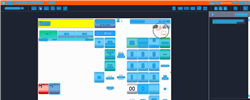
Task: Trigger Based Attended Automation
Workflow: NAMOS_TH_SafeDrop_B123

Step 1: Computer Vision in window 'Web Rep Console*' (msedge.exe)

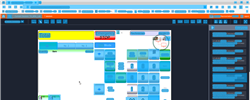
Step 2: CVRefresh

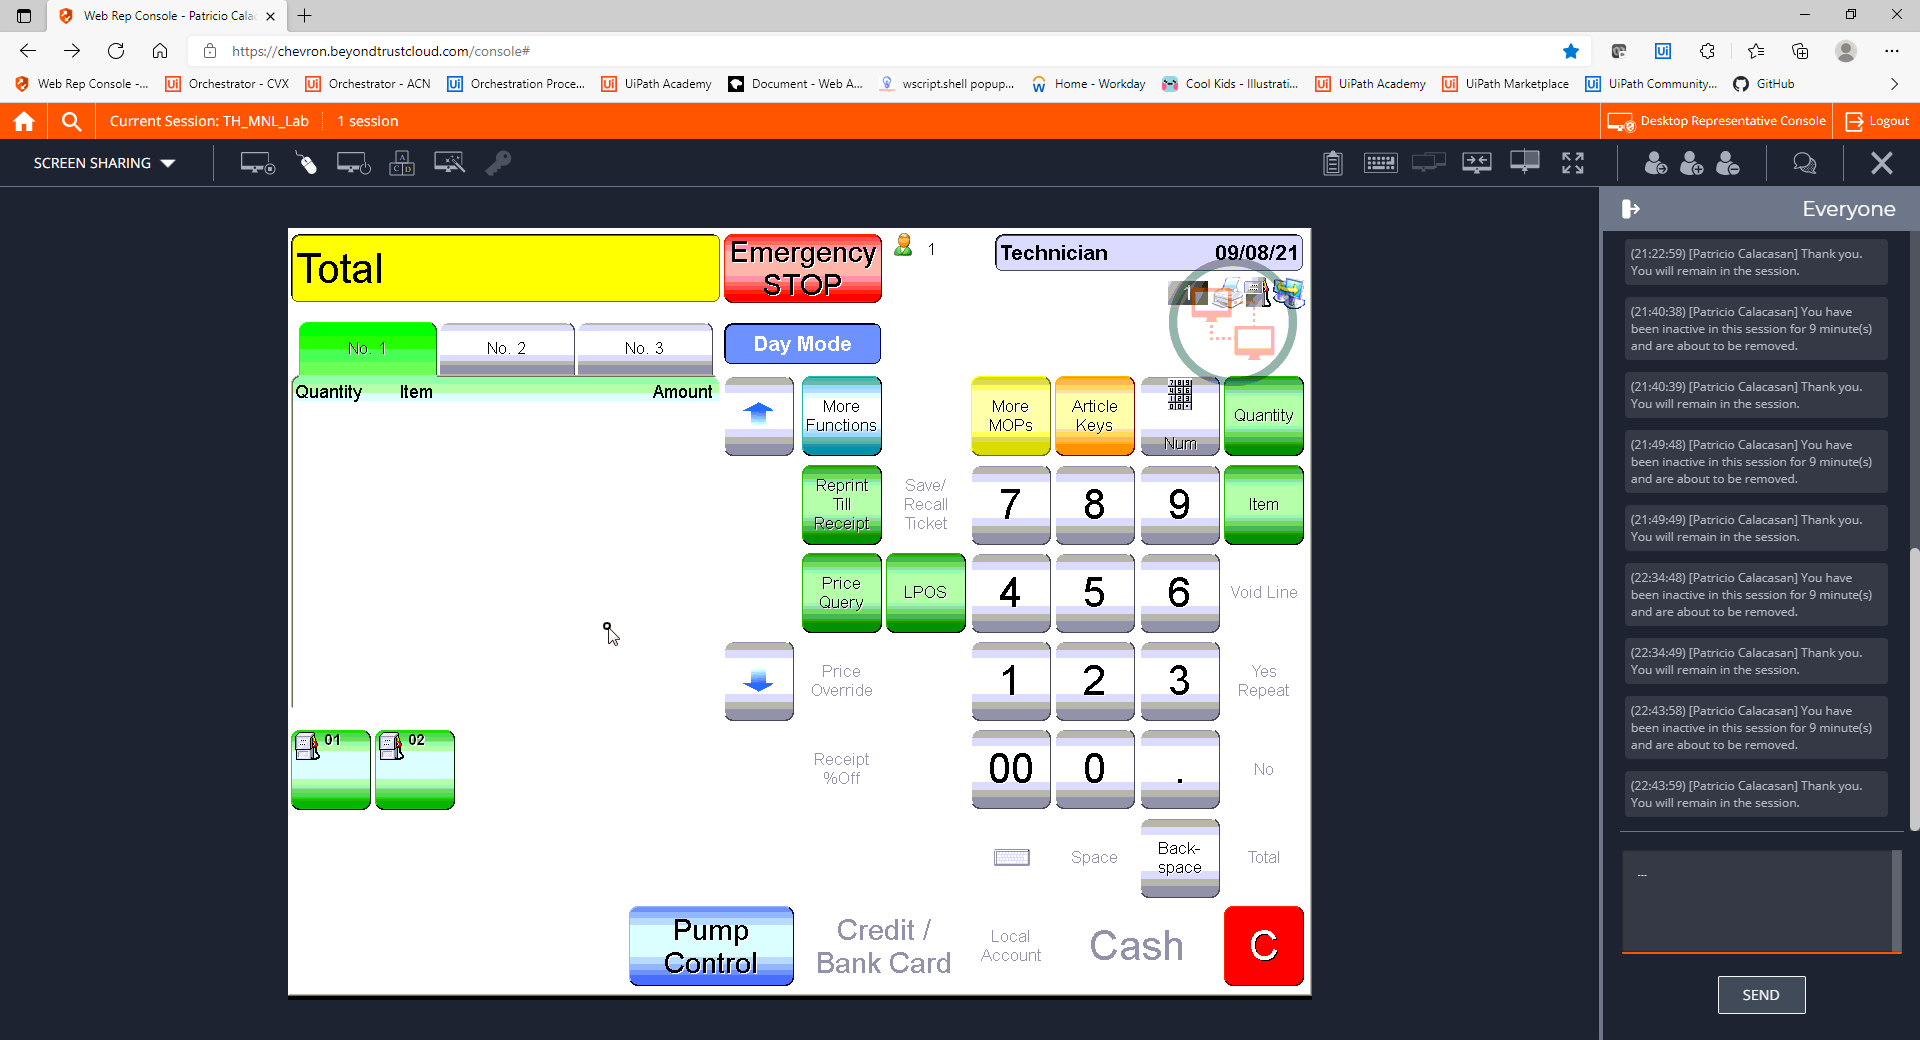
Step 3: CVCache

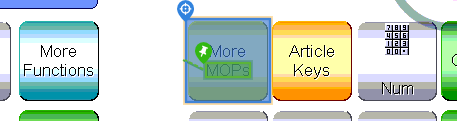
Step 4 [try]: CV Click - Button

Step 5: CvDescriptor (same screen as step 4)

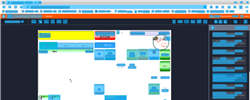
Step 6: CV refresh

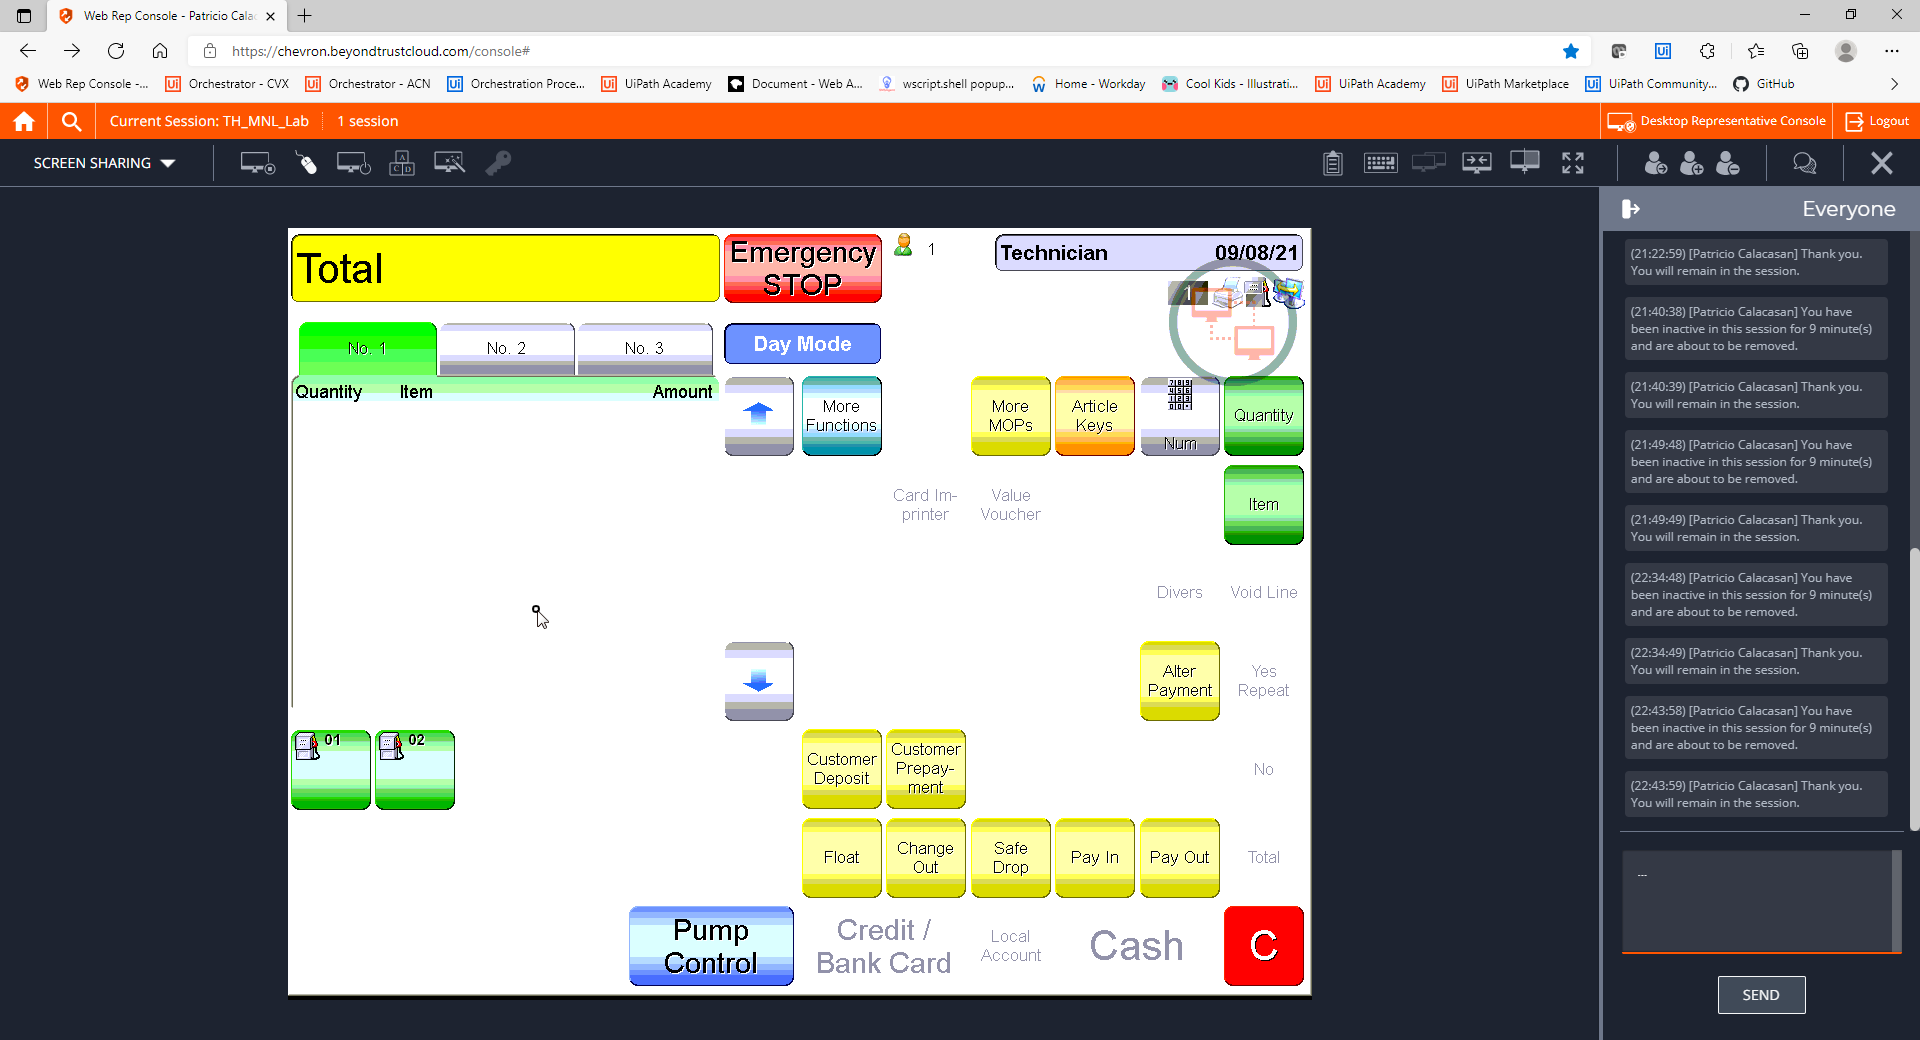
Step 7: CVCache

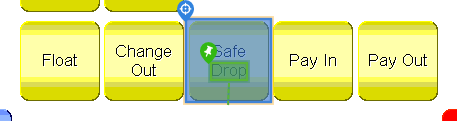
Step 8 [try]: CV Click - Button

Step 9: CvDescriptor (same screen as step 8)

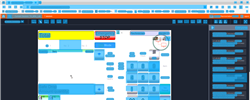
Step 10: CV refresh

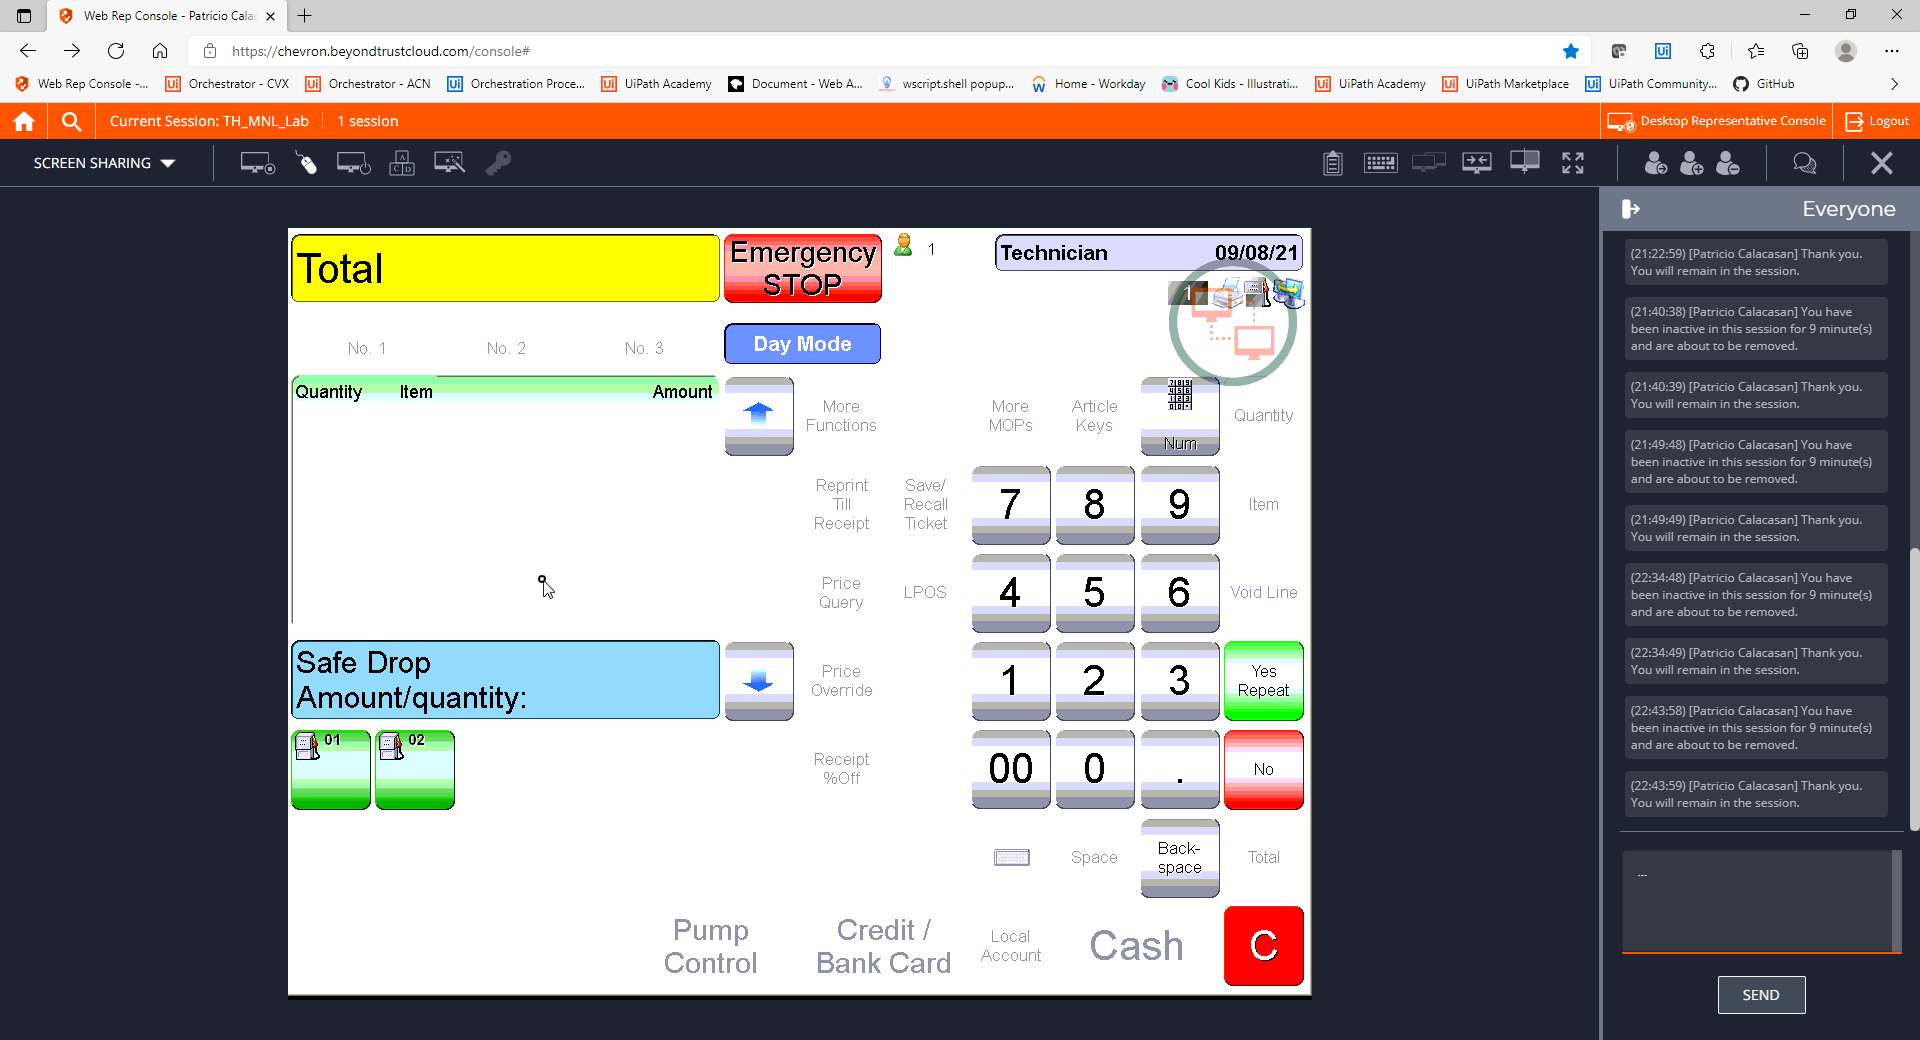
Step 11: CVCache

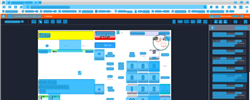
Step 12: CV refresh

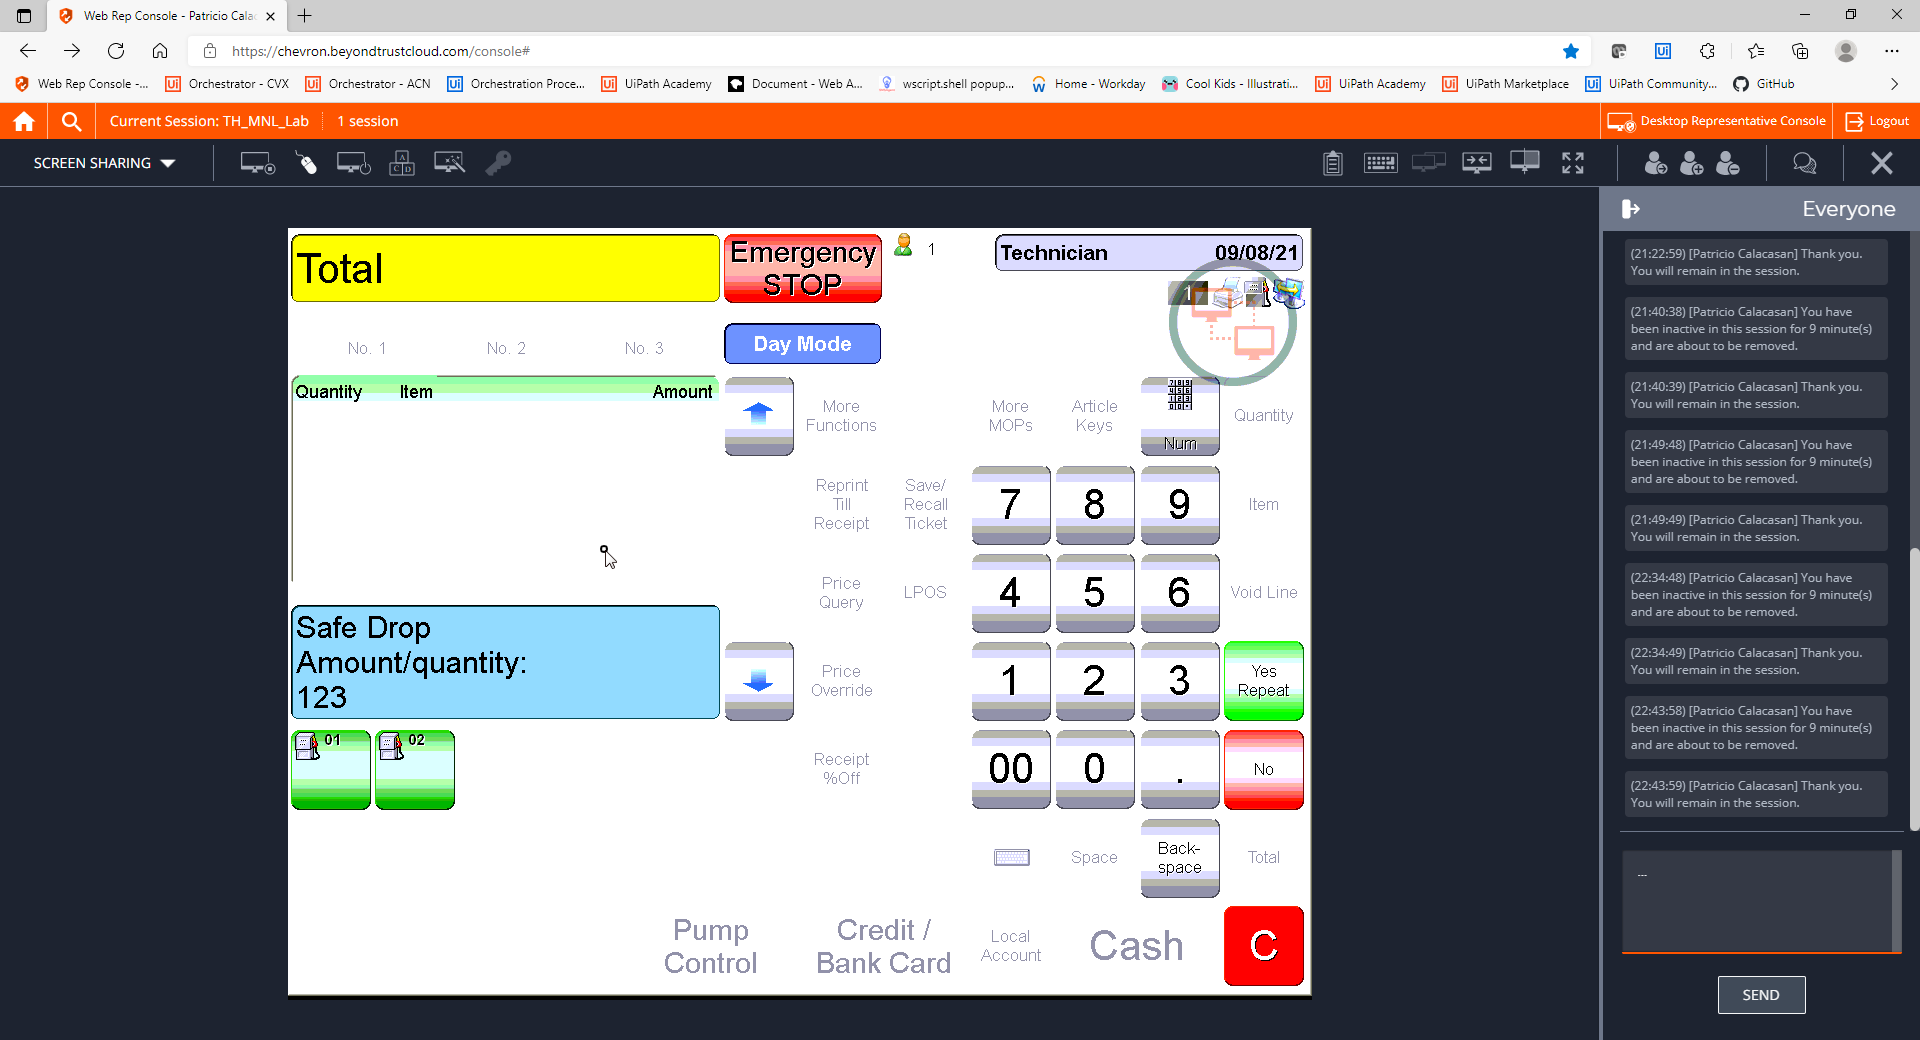
Step 13: CVCache

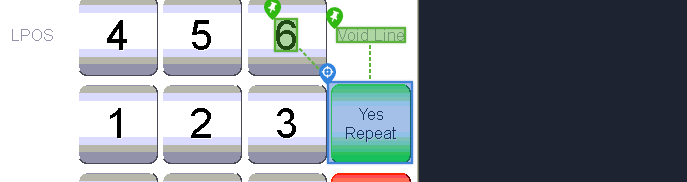
Step 14 [try]: CV Click - Cell

Step 15: CvDescriptor (same screen as step 14)

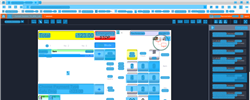
Step 16: CV refresh

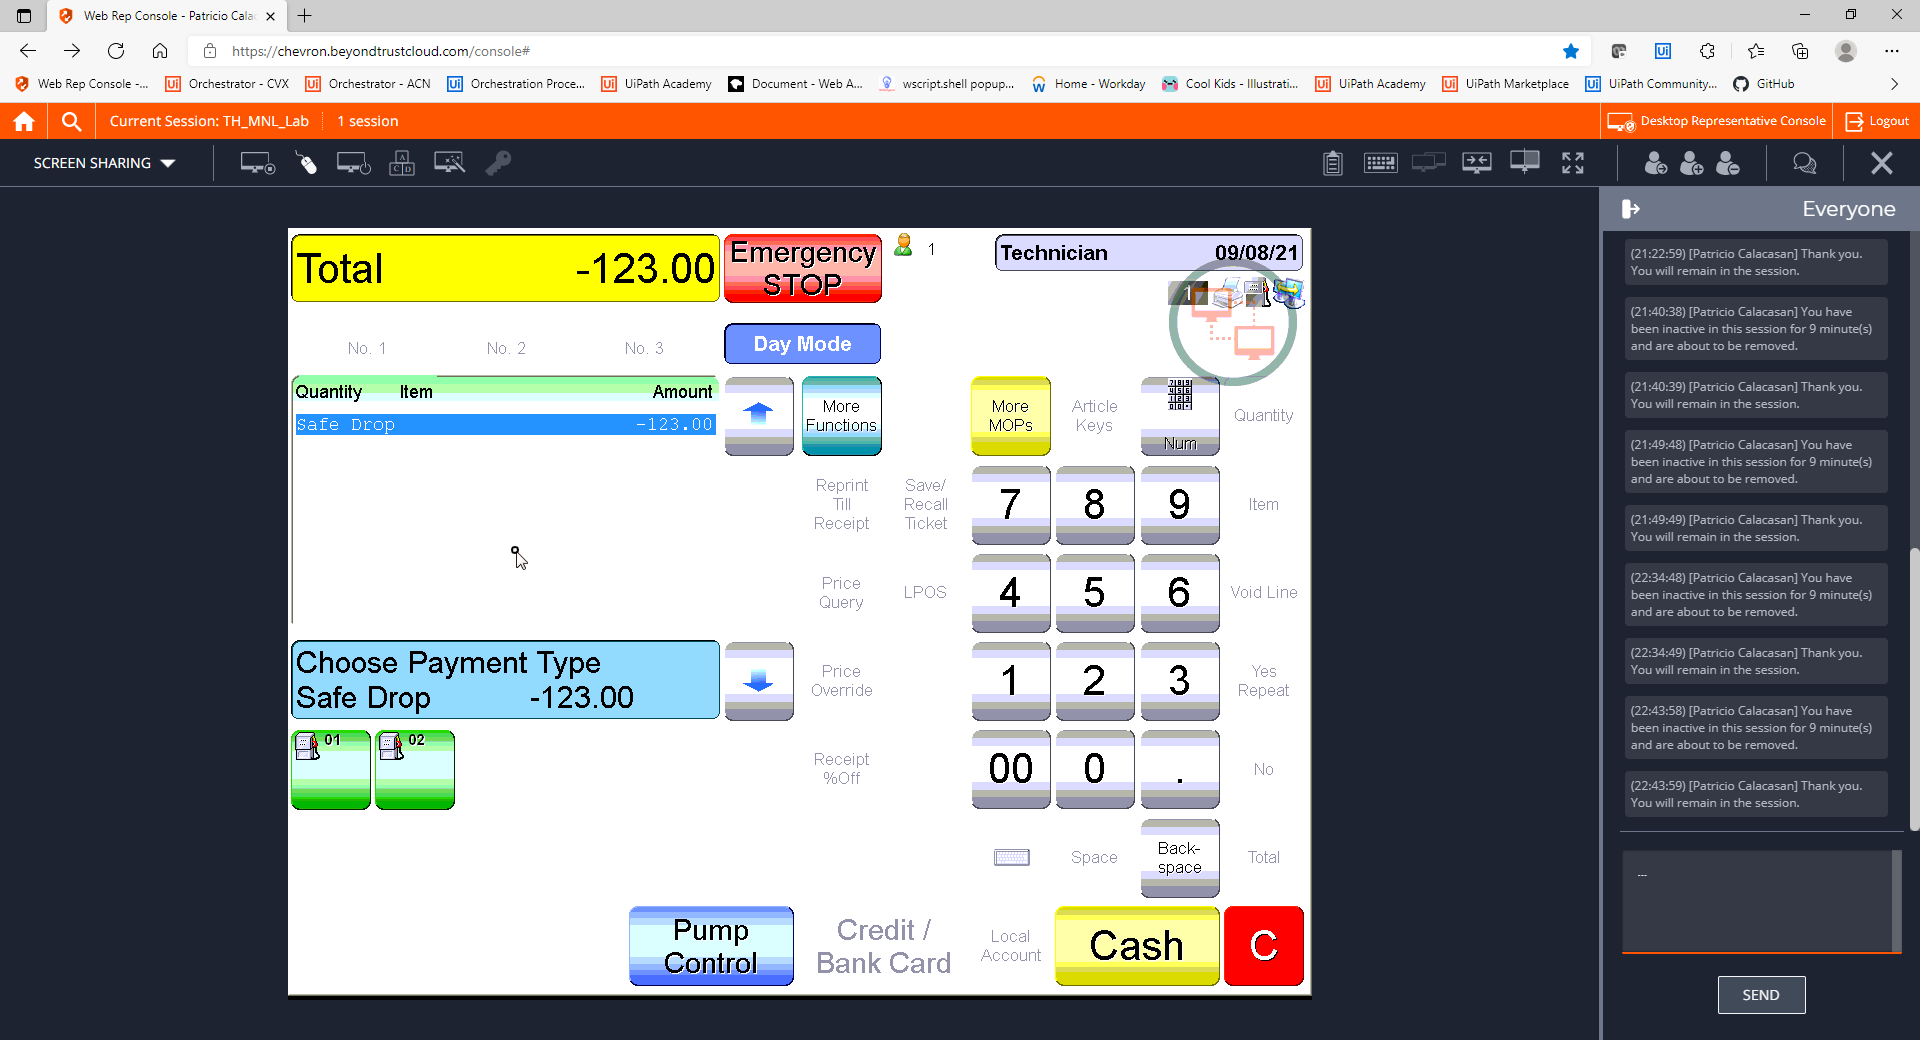
Step 17: CVCache

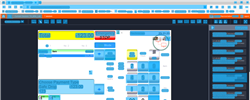
Step 18: CV refresh

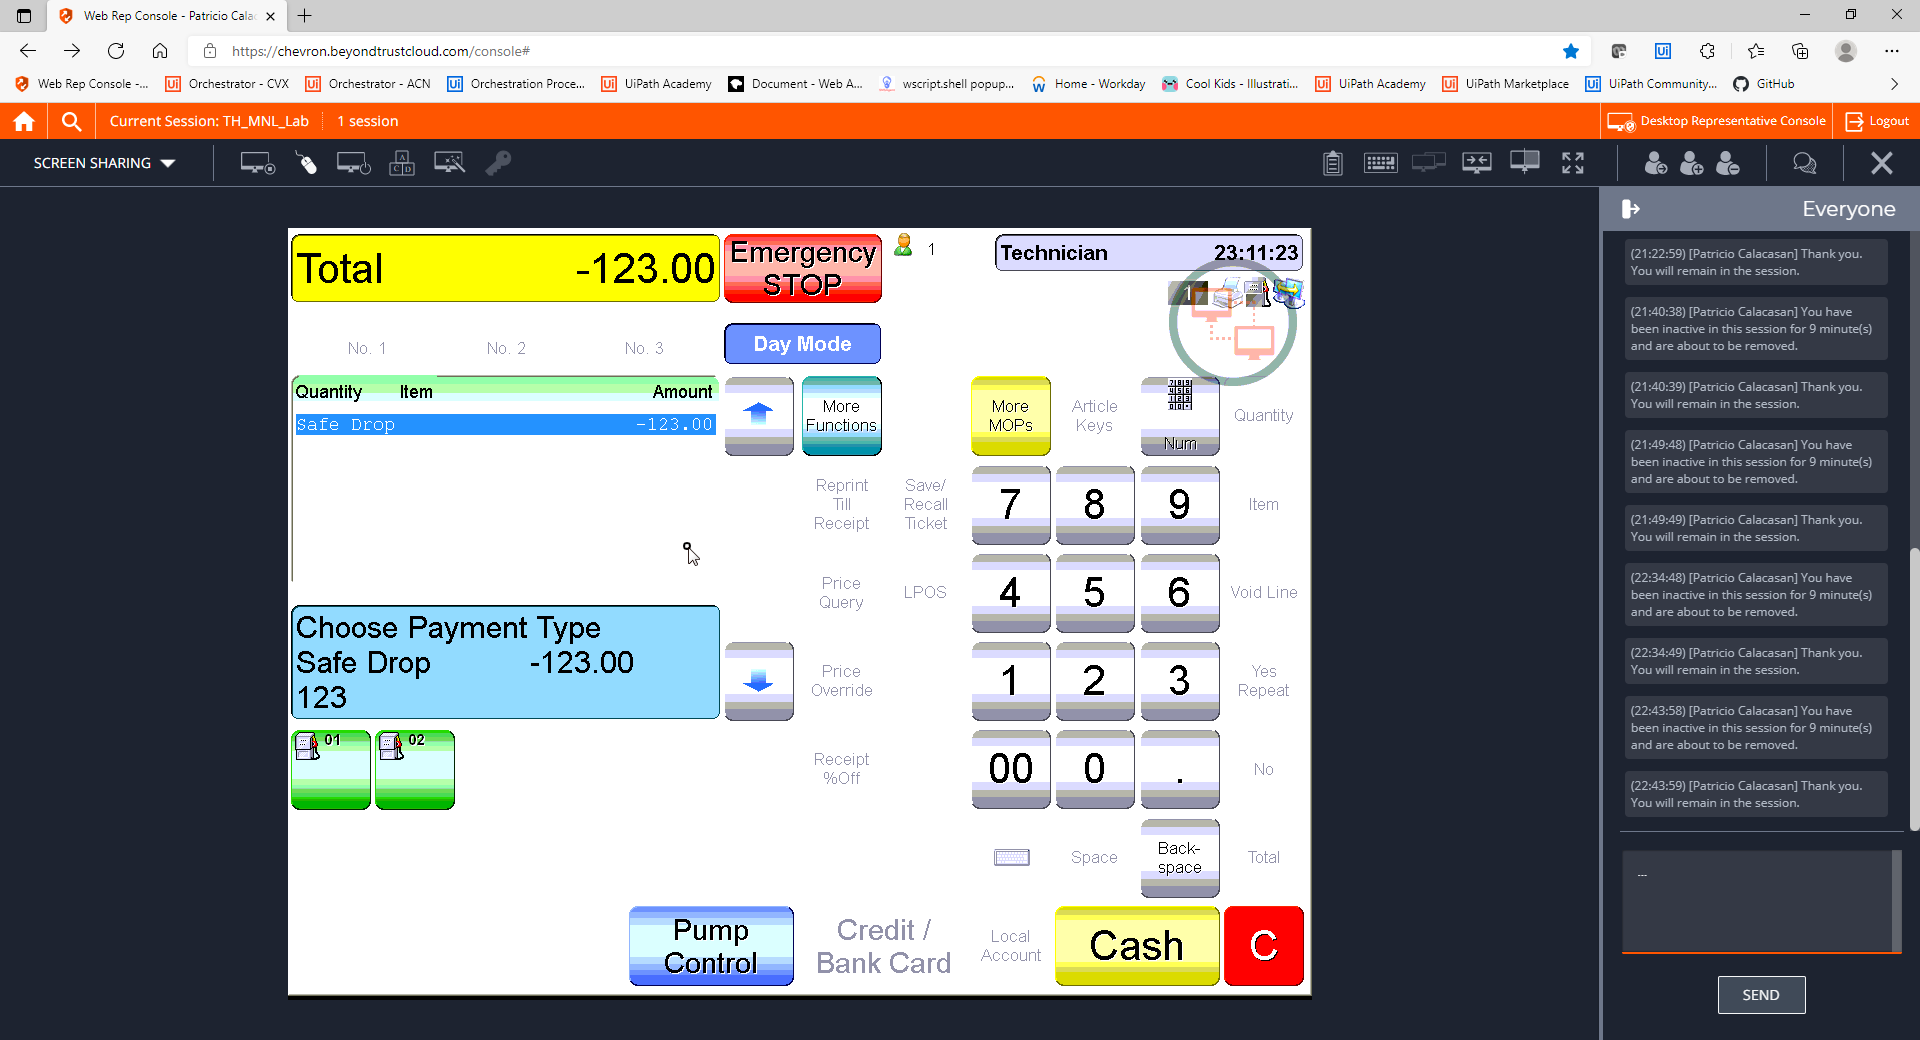
Step 19: CVCache

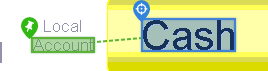
Step 20 [try]: CV Click - Text

Step 21: CvDescriptor (same screen as step 20)

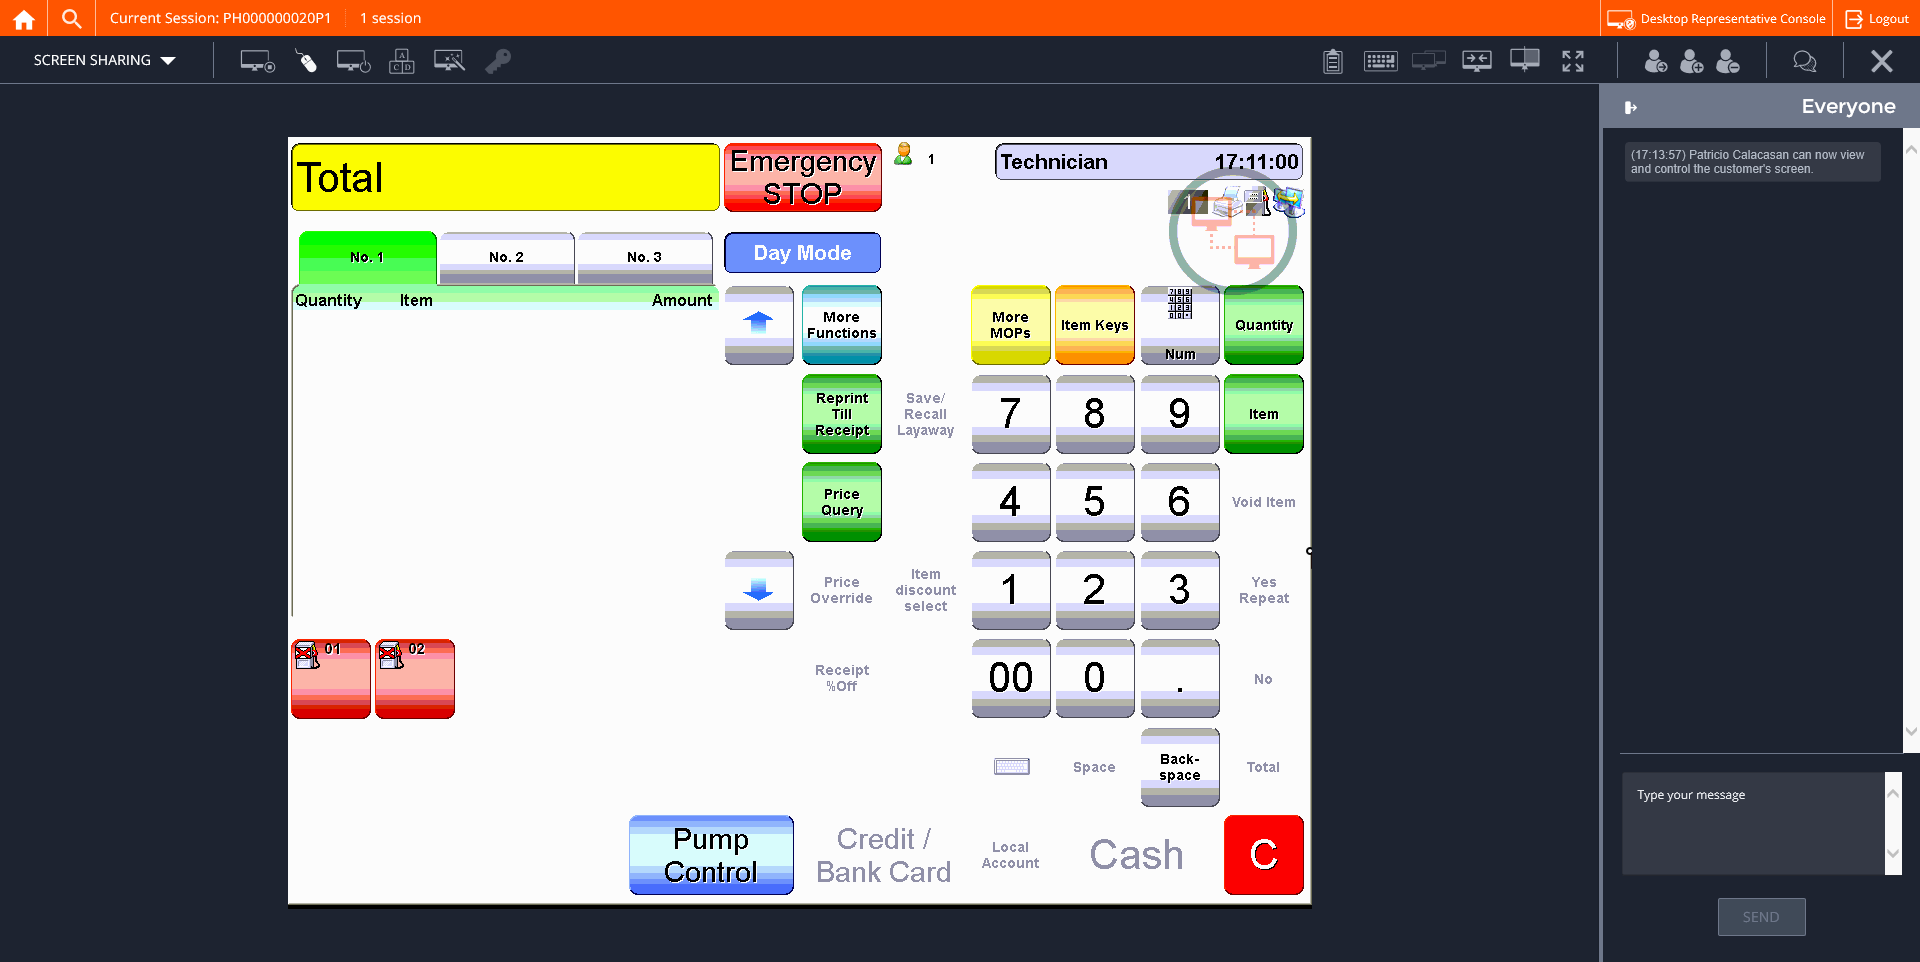
Step 22: CVCache